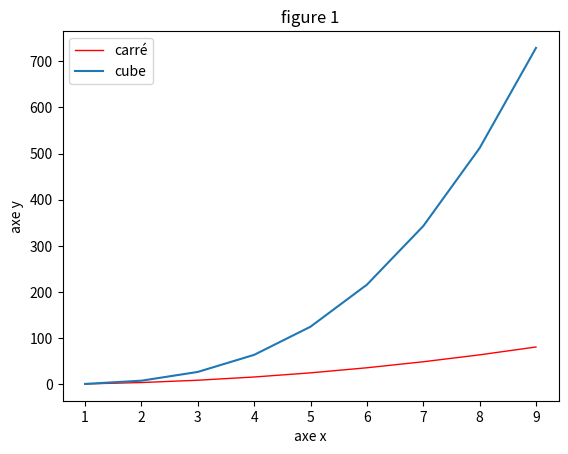

Write Python code to recreate this figure.
#! /usr/bin/env python3
# coding: utf-8

"""
Développement des fonctions graphiques
"""

import matplotlib.pyplot as plt


########################################################################################################################
#           Affichage ZIPF                                                                                             #
########################################################################################################################
def show_zipf(titre, dico):
    """
    Affiche la courbe de zipf pour une liste de mots trié
    :param titre:
    :param dico: <list> {"rang": <int>, "mot": <str>, "occurences": <int>
    :return: None
    """
    rang, occurences = zip(*[(info['rang'], info['occurences']) for info in dico])

    plt.figure('Distribution de Zipf')
    plt.scatter(rang, occurences, label="réel", marker='+', c='black')
    plt.title(titre)
    plt.xlabel("rang")
    plt.ylabel("occurences")
    plt.xscale('log')
    plt.yscale('log')
    plt.legend()
    plt.show()


if __name__ == '__main__':
    x = list(range(1, 10))
    y = [c ** 2 for c in x]

    plt.figure('foo')
    plt.plot(x, y, label='carré', lw=1, c='red')
    plt.plot(x, [c**3 for c in x], label="cube")
    plt.title('figure 1')
    plt.xlabel('axe x')
    plt.ylabel('axe y')
    plt.legend()
    plt.show()
    # plt.savefig("save_fig1.png")

    exit(0)
